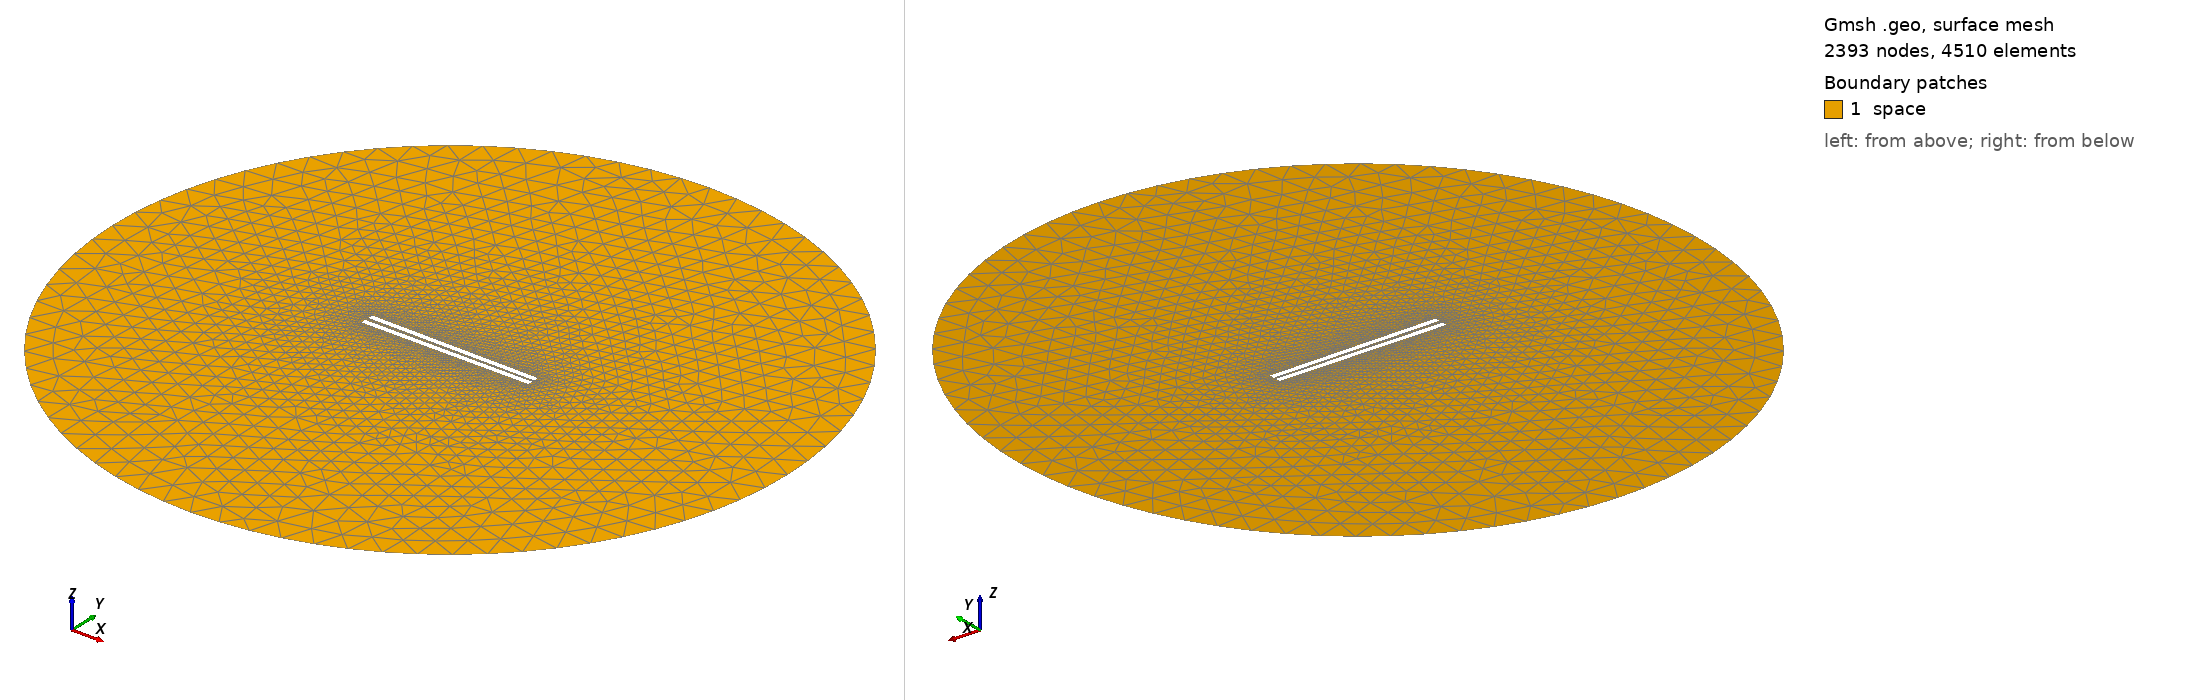

Gmsh geometry script, surface-meshed: 2393 nodes, 4510 surface elements. Boundary patches (legend numbers): 1 space. Left view from above one corner, right view from below the opposite corner. Legend entries are the model's physical surfaces. The drawing asked Gmsh for element sizes between 1% and 20% of the model's largest extent; the script's own settings can give other sizes.

=== 858.geo (drawn) ===
// Set the geometry kernel
SetFactory("OpenCASCADE");

//---------------------------------------
// Rectangles
//---------------------------------------

// Rectangle 1 (top)
Point(1) = {-49.455555555555556, 1.0277777777777777, 0, 1.0};
Point(2) = {49.455555555555556, 1.0277777777777777, 0, 1.0};
Point(3) = {49.455555555555556, 3.938888888888889, 0, 1.0};
Point(4) = {-49.455555555555556, 3.938888888888889, 0, 1.0};

Line(1) = {1, 2};
Line(2) = {2, 3};
Line(3) = {3, 4};
Line(4) = {4, 1};

Line Loop(1) = {1, 2, 3, 4};
Plane Surface(1) = {1};

Rotate { {0, 0, 1}, {0,  1.0277777777777777,  0}, -0.01 } {
  Surface{1};
}

// Rectangle 2 (bottom)
Point(5) = {-49.455555555555556, -1.0277777777777777, 0, 1.0};
Point(6) = {49.455555555555556, -1.0277777777777777, 0, 1.0};
Point(7) = {49.455555555555556, -3.938888888888889, 0, 1.0};
Point(8) = {-49.455555555555556, -3.938888888888889, 0, 1.0};

Line(5) = {5, 6};
Line(6) = {6, 7};
Line(7) = {7, 8};
Line(8) = {8, 5};

Line Loop(2) = {5, 6, 7, 8};
Plane Surface(2) = {2}; 


//---------------------------------------
// Circle
//---------------------------------------

// Define points
Point(9) = {0, 0, 0};        // Center
Point(10) = {200, 0, 0};     // Start point
Point(11) = {0, 200, 0};     // 90 degrees
Point(12) = {-200, 0, 0};    // 180 degrees
Point(13) = {0, -200, 0};    // 270 degrees

// Define circle arcs (each needs start, center, end)
Circle(9) = {10, 9, 11};
Circle(10) = {11, 9, 12};
Circle(11) = {12, 9, 13};
Circle(12) = {13, 9, 10};

// Define curve loop and surface if needed
Curve Loop(3) = {9, 10, 11, 12};
Surface(3) = {3};

// Subtract Rectangles from Circle
BooleanDifference{ Surface{3}; Delete; }{ Surface{1}; Surface{2}; Delete; }

//---------------------------------------
// Transfinite Lines and Surface
//---------------------------------------
Transfinite Line {1, 3} = 50 Using Progression 1;
Transfinite Line {2, 4} = 2 Using Progression 1;
Transfinite Line {5, 7} = 50 Using Progression 1;
Transfinite Line {6, 8} = 2 Using Progression 1;
Transfinite Line {9, 10, 11, 12} = 20 Using Progression 1;

//---------------------------------------
// Define Physical Groups
//---------------------------------------                

//--- Physical Curves
// Physical groups for boundaries
Physical Line("force_segment", 10) = {1};
Physical Line("upper_plate", 11) = {2, 3, 4};
Physical Line("lower_plate", 12) = {5, 6, 7, 8};
Physical Line("boundary", 20) = {9, 10, 11, 12};

//--- Physical Surfaces
Physical Surface("space", 30) = {3};

//---------------------------------------
// 6. Generate the Mesh
//---------------------------------------
Mesh 2;  // 2D mesh generation
